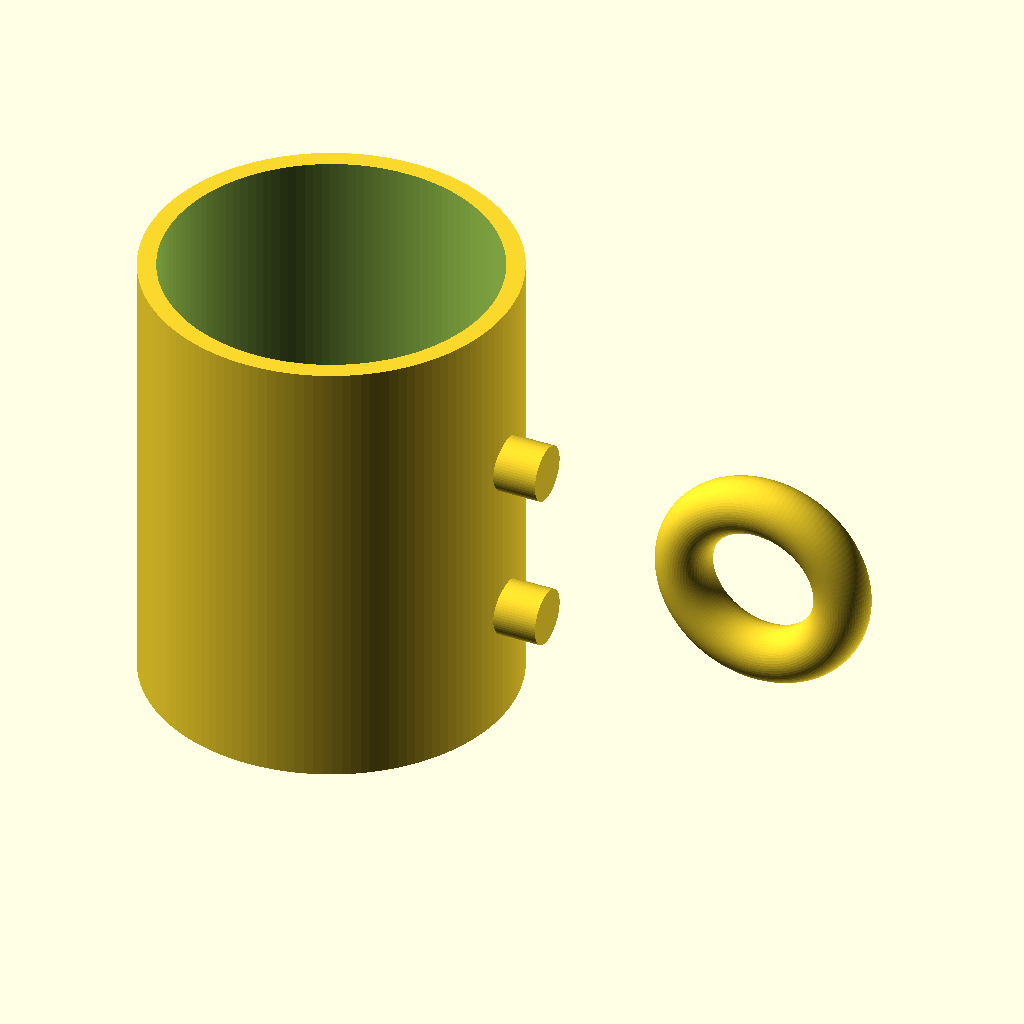
Cell 1: the model at its default parameters.
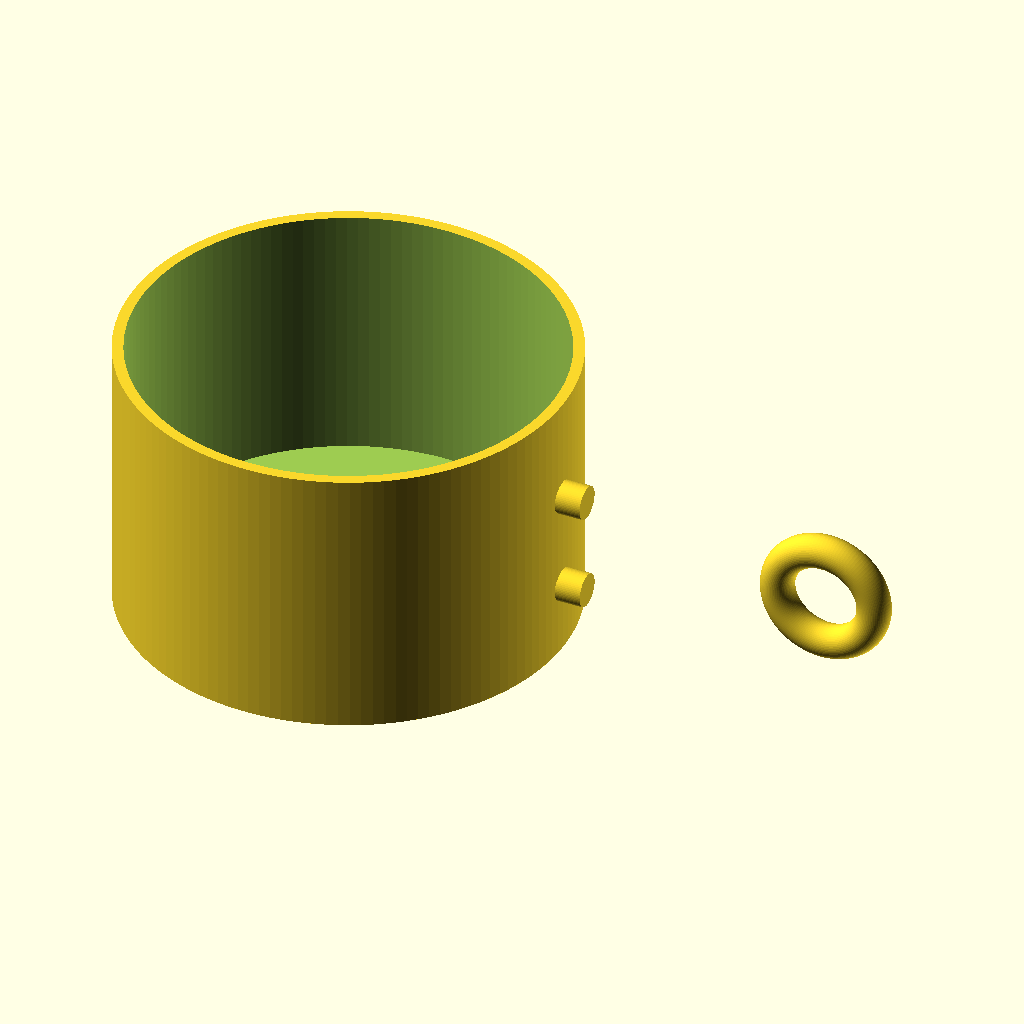
Cell 2: the same model with outer_radius = 80.
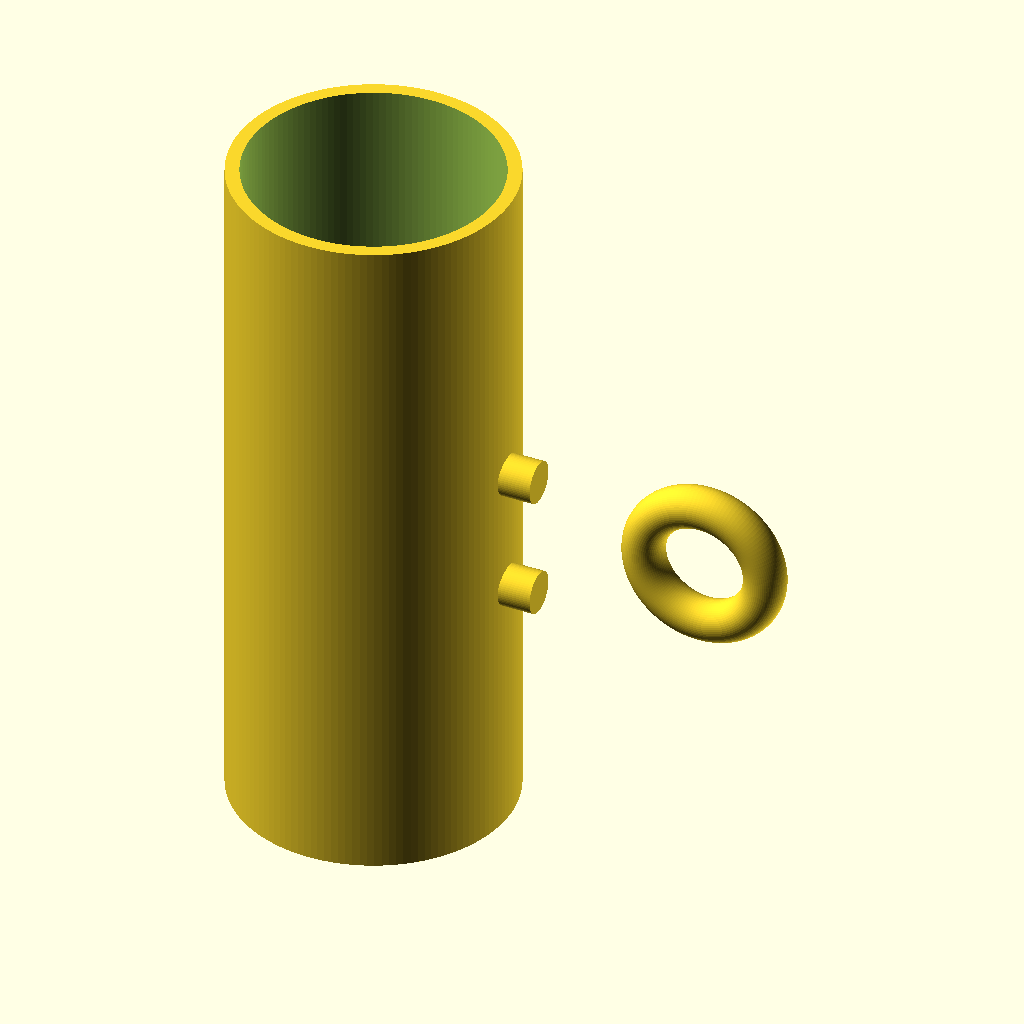
Cell 3: cup_height = 200 (everything else at default).
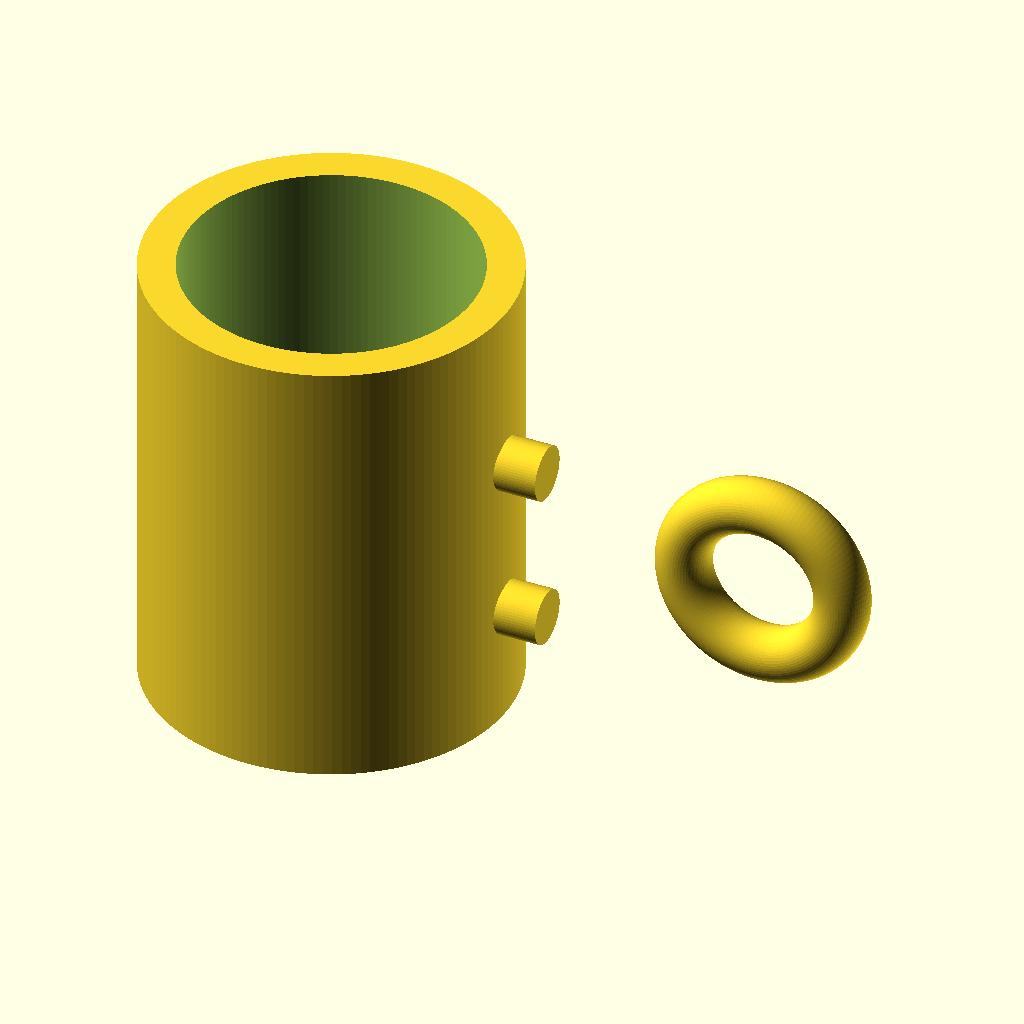
Cell 4: wall = 8 (everything else at default).
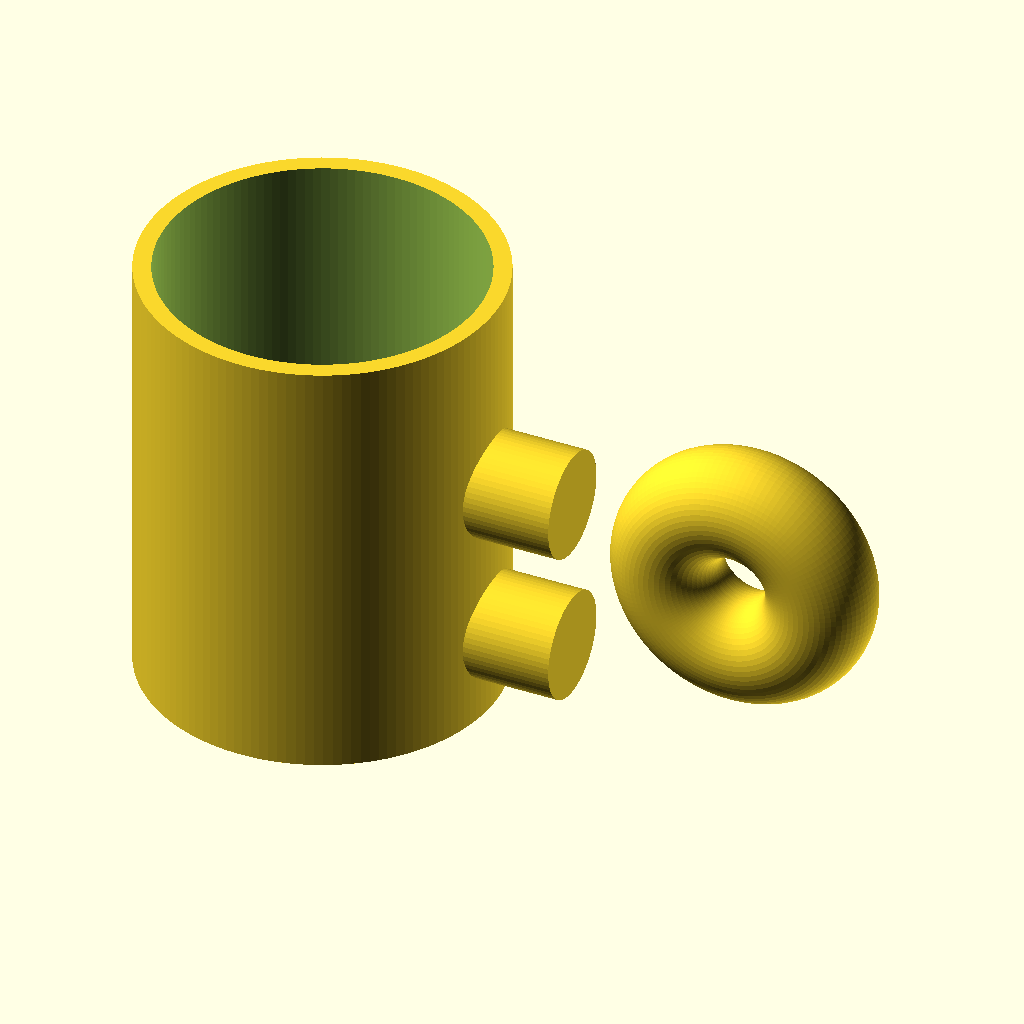
Cell 5: the same model with handle_tube_r = 12.
All cells are drawn from the same view direction (rotation 55°, 0°, 25°, orthographic, colour scheme Cornfield), but the view is re-fitted for each cell, so position and scale can differ between cells as well as the parameter.
OpenSCAD source file results/tier-1-mug/iter-png-1_claude-sonnet-4-6-4b0ddb43bf4f-2026-04-27T00-51-23-702Z/final.scad:
// マグカップ
// 外径: 80mm, 高さ: 100mm, 肉厚: 4mm, 底厚: 6mm

$fn = 128;

// パラメータ
outer_radius = 40;               // 外径80mm → 半径40mm
cup_height   = 100;              // 高さ
wall         = 4;                // 肉厚
bottom       = 6;                // 底面の厚み
inner_radius = outer_radius - wall;  // 内径半径 = 36mm

// 取手パラメータ
handle_tube_r   = 6;             // 取手チューブ断面の半径
handle_ring_r   = 18;            // 取手リング中心半径（リング中心軌跡の半径）
handle_z        = cup_height / 2; // 取手中心高さ（カップ中央）
// リング中心のX座標：カップ外周 + リング半径
handle_cx       = outer_radius + handle_ring_r;

module cup_body() {
    difference() {
        // カップ外側
        cylinder(h = cup_height, r = outer_radius);
        // 内側をくり抜く
        translate([0, 0, bottom])
            cylinder(h = cup_height - bottom + 1, r = inner_radius);
    }
}

module handle() {
    // トーラス状取手（中空）
    difference() {
        // 取手外形トーラス
        translate([handle_cx, 0, handle_z])
            rotate([90, 0, 0])
                rotate_extrude($fn = 128)
                    translate([handle_ring_r, 0, 0])
                        circle(r = handle_tube_r, $fn = 64);

        // 取手内部を中空にする
        translate([handle_cx, 0, handle_z])
            rotate([90, 0, 0])
                rotate_extrude($fn = 128)
                    translate([handle_ring_r, 0, 0])
                        circle(r = handle_tube_r - wall, $fn = 64);
    }
}

// カップ本体と取手を結合し、取手付け根をカップ外周に埋め込む
union() {
    cup_body();

    // 取手本体（トーラス）をカップ外周にオーバーラップさせて配置
    // カップ外周側はカップ本体に埋まり、外側に突き出る
    translate([outer_radius - handle_ring_r + handle_ring_r, 0, 0])
        handle();

    // 取手付け根：カップ外壁に接続する短いシリンダーパッド（上下）
    // 上側接続
    translate([outer_radius - handle_tube_r/2, 0, handle_z + handle_ring_r - handle_tube_r])
        rotate([0, 90, 0])
            cylinder(h = handle_tube_r * 2, r = handle_tube_r, $fn = 64);
    // 下側接続
    translate([outer_radius - handle_tube_r/2, 0, handle_z - handle_ring_r + handle_tube_r - handle_tube_r*2])
        rotate([0, 90, 0])
            cylinder(h = handle_tube_r * 2, r = handle_tube_r, $fn = 64);
}
Parameter table extracted from the source (name, type, default, range or options):
outer_radius: number, default 40
cup_height: number, default 100
wall: number, default 4
bottom: number, default 6
handle_tube_r: number, default 6
handle_ring_r: number, default 18
